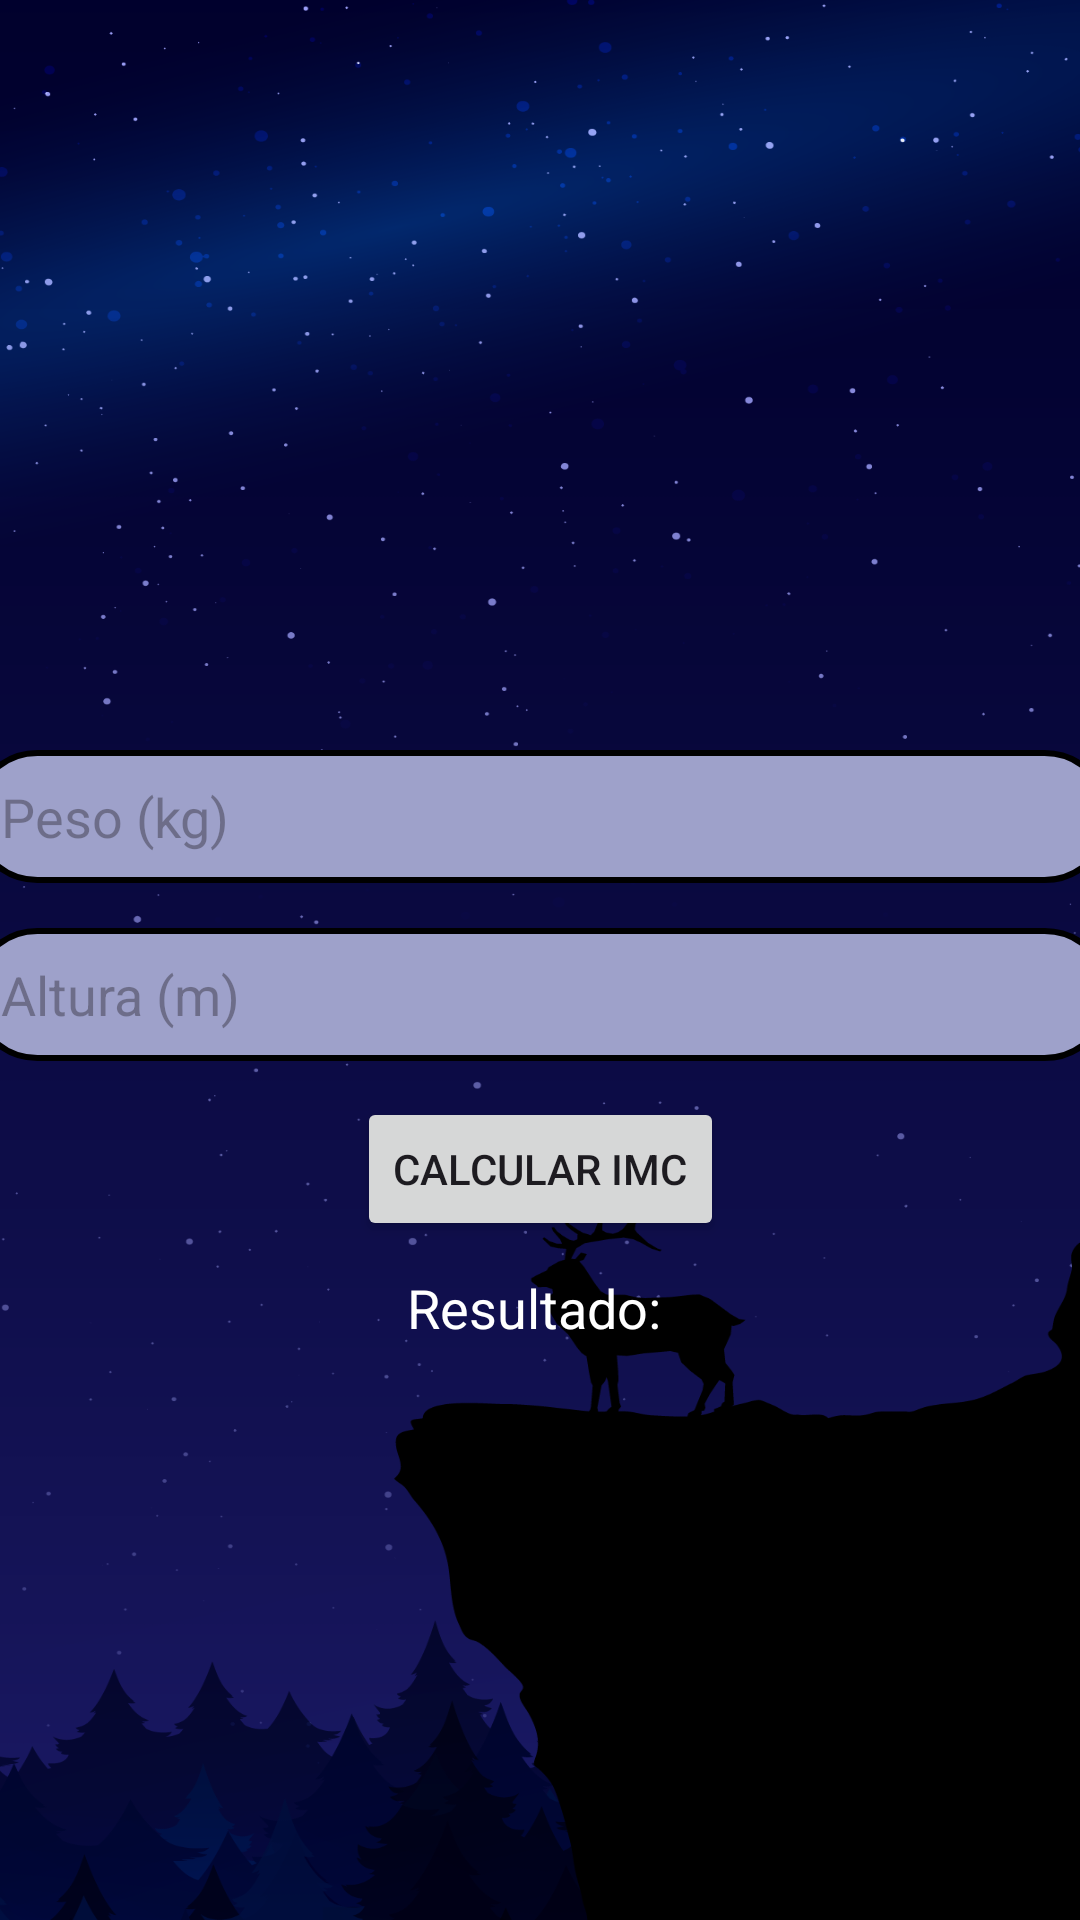

Layout XML and referenced resources for this Android screen:
<!-- AndroidManifest.xml: application theme Theme.IMCAPP2 -->
<!-- res/layout/activity_main.xml -->
<?xml version="1.0" encoding="utf-8"?>
<androidx.constraintlayout.widget.ConstraintLayout xmlns:android="http://schemas.android.com/apk/res/android"
    xmlns:app="http://schemas.android.com/apk/res-auto"
    xmlns:tools="http://schemas.android.com/tools"
    android:id="@+id/main"
    android:layout_width="match_parent"
    android:layout_height="match_parent"
    tools:context=".MainActivity"
    android:background="@drawable/imgapp">

    

    <ImageView
        android:layout_width="167dp"
        android:layout_height="161dp"
        android:gravity="center"
        android:src="@drawable/iconebom"
        tools:layout_editor_absoluteX="122dp"
        tools:layout_editor_absoluteY="64dp" />

    <EditText
        android:id="@+id/edtPeso"
        android:layout_width="380dp"
        android:layout_height="wrap_content"
        android:hint="Peso (kg)"
        android:inputType="numberDecimal"
        android:background="@drawable/css"
        android:padding="10dp"
        app:marginTop="10dp"
        app:layout_constraintEnd_toEndOf="parent"
        app:layout_constraintStart_toStartOf="parent"
        app:layout_constraintTop_toTopOf="parent"
        android:layout_marginTop="250dp"/>

    
    <EditText
        android:id="@+id/edtAltura"
        android:layout_width="380dp"
        android:layout_height="wrap_content"
        android:hint="Altura (m)"
        android:inputType="numberDecimal"
        android:background="@drawable/css"
        android:padding="10dp"
        app:layout_constraintEnd_toEndOf="parent"
        app:layout_constraintStart_toStartOf="parent"
        app:layout_constraintTop_toBottomOf="@id/edtPeso"
        android:layout_marginTop="15dp"/>

    
    <Button
        android:id="@+id/btnCalcular"
        android:layout_width="wrap_content"
        android:layout_height="wrap_content"
        android:text="Calcular IMC"
        app:layout_constraintEnd_toEndOf="parent"
        app:layout_constraintStart_toStartOf="parent"
        app:layout_constraintTop_toBottomOf="@id/edtAltura"
        android:layout_marginTop="12dp"/>

    
    <TextView
        android:id="@+id/txtResultado"
        android:layout_width="wrap_content"
        android:layout_height="wrap_content"
        android:text="Resultado: "
        android:textSize="18sp"
        app:layout_constraintEnd_toEndOf="parent"
        app:layout_constraintStart_toStartOf="parent"
        app:layout_constraintTop_toBottomOf="@id/btnCalcular"
        android:layout_marginTop="10dp"
        android:textColor="@color/white"/>

</androidx.constraintlayout.widget.ConstraintLayout>
<!-- resources referenced by this layout -->
<resources>
  <!-- drawable css (drawable) -->
  <?xml version="1.0" encoding="utf-8"?>
  <shape xmlns:android="http://schemas.android.com/apk/res/android">
      <solid android:color="#9EA1CA"/>
      <corners android:radius="80dp"/>
      <stroke
          android:color="#000000"
          android:width="2dp"/>
  </shape>
  <!-- drawable imgapp: png bitmap (drawable, 174915 bytes) -->
  <style name="Theme.IMCAPP2" parent="Base.Theme.IMCAPP2" />
  <style name="Base.Theme.IMCAPP2" parent="Theme.Material3.DayNight.NoActionBar">
          
          
      </style>
  <!-- not gathered from this repository: default colours our renderer supplied (Android Studio template values) -->
  <color name="white">#FFFFFFFF</color>
</resources>
